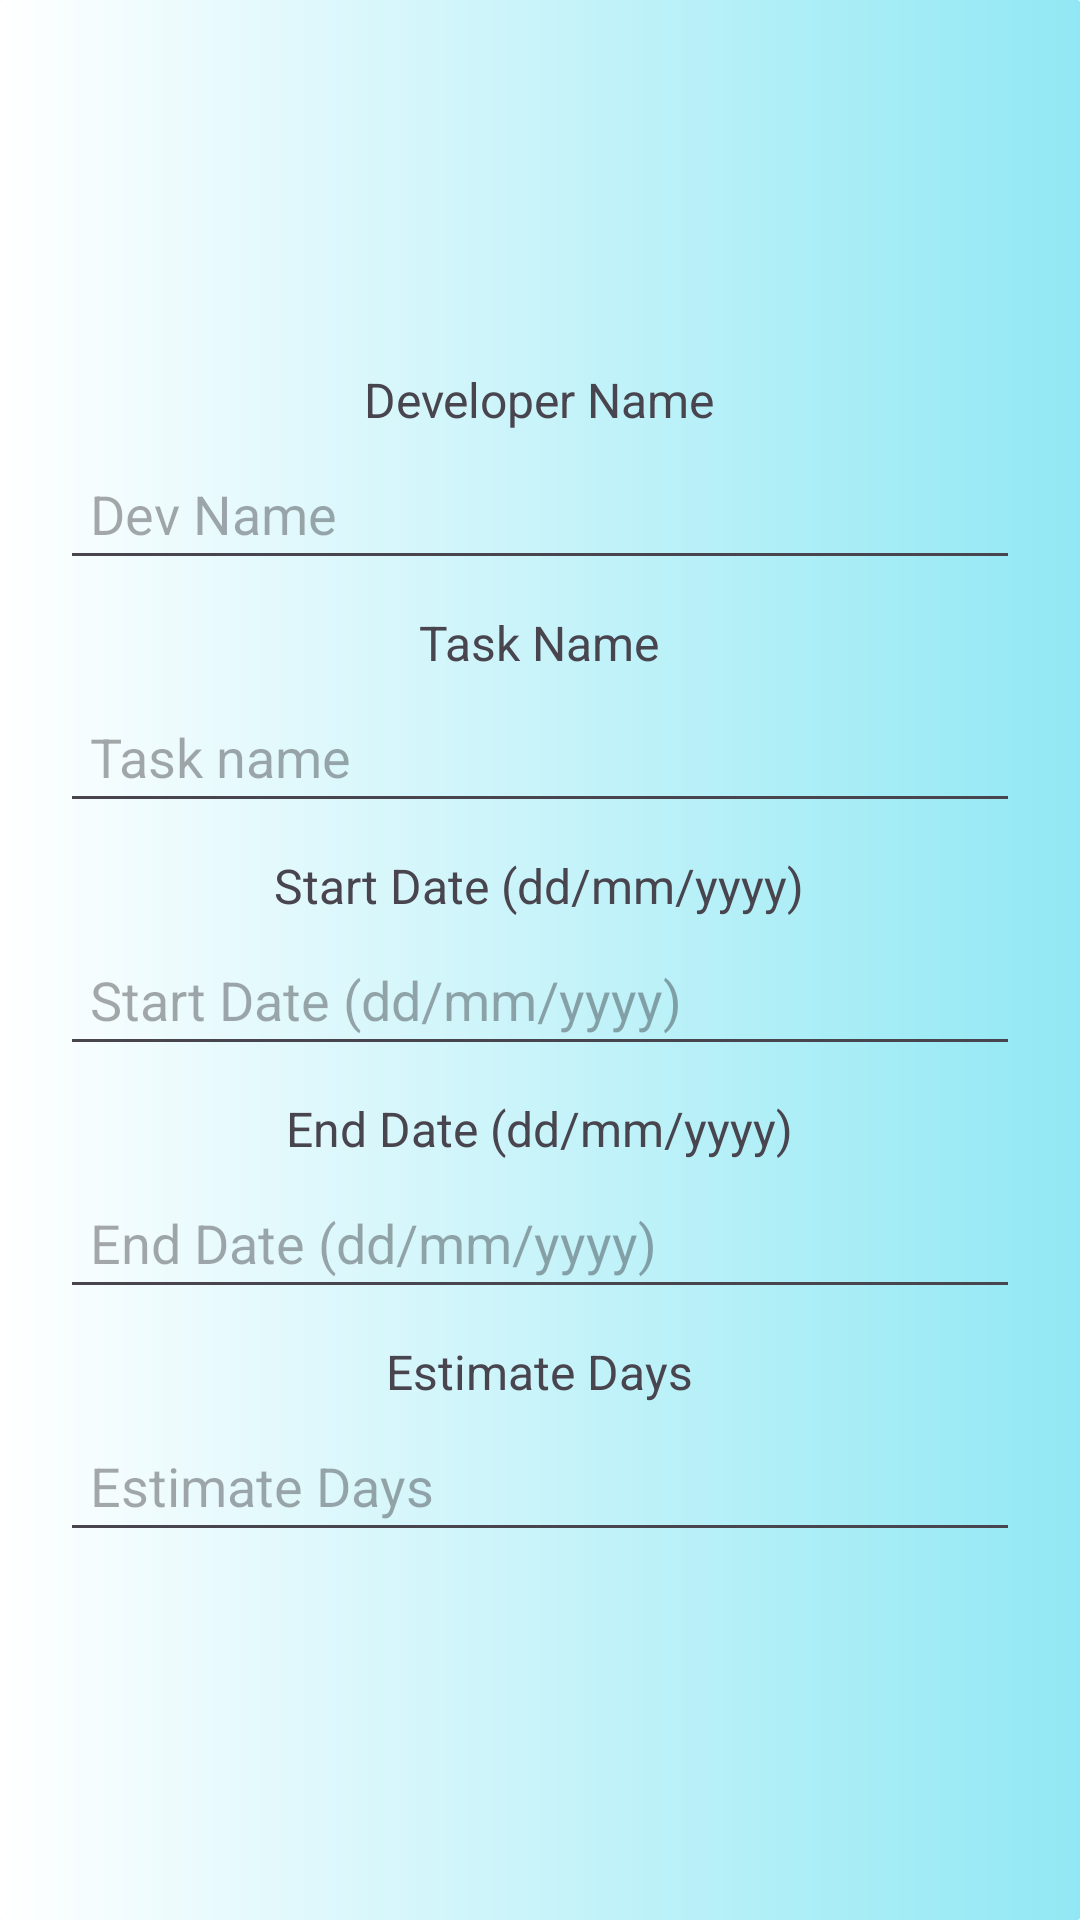

Layout XML and referenced resources for this Android screen:
<!-- AndroidManifest.xml: application theme Theme.FinalAssignment_Group5_Topic1b2 -->
<!-- res/layout/dialog_project.xml -->
<LinearLayout xmlns:android="http://schemas.android.com/apk/res/android"
    android:layout_width="match_parent"
    android:layout_height="wrap_content"
    android:padding="20dp"
    android:background="@drawable/dialog_background"
    android:orientation="vertical"
    android:gravity="center">

    <TextView
        android:layout_width="wrap_content"
        android:layout_height="wrap_content"
        android:text="Developer Name"
        android:textSize="16sp"
        android:layout_marginBottom="5dp"/>

    <EditText
        android:id="@+id/txtDevName"
        android:layout_width="match_parent"
        android:layout_height="wrap_content"
        android:hint="Dev Name"
        android:padding="10dp"
        />

    <TextView
        android:layout_width="wrap_content"
        android:layout_height="wrap_content"
        android:text="Task Name"
        android:textSize="16sp"
        android:layout_marginTop="10dp"
        android:layout_marginBottom="5dp"/>

    <EditText
        android:id="@+id/txtTaskName"
        android:layout_width="match_parent"
        android:layout_height="wrap_content"
        android:hint="Task name"
        android:padding="10dp"
        android:inputType="text"
        />

    <TextView
        android:layout_width="wrap_content"
        android:layout_height="wrap_content"
        android:text="Start Date (dd/mm/yyyy)"
        android:textSize="16sp"
        android:layout_marginTop="10dp"
        android:layout_marginBottom="5dp"/>

    <EditText
        android:id="@+id/txtStartDate"
        android:layout_width="match_parent"
        android:layout_height="wrap_content"
        android:hint="Start Date (dd/mm/yyyy)"
        android:padding="10dp" />

    <TextView
        android:layout_width="wrap_content"
        android:layout_height="wrap_content"
        android:text="End Date (dd/mm/yyyy)"
        android:textSize="16sp"
        android:layout_marginTop="10dp"
        android:layout_marginBottom="5dp"/>

    <EditText
        android:id="@+id/txtEndDate"
        android:layout_width="match_parent"
        android:layout_height="wrap_content"
        android:hint="End Date (dd/mm/yyyy)"
        android:padding="10dp" />

    <TextView
        android:layout_width="wrap_content"
        android:layout_height="wrap_content"
        android:text="Estimate Days"
        android:textSize="16sp"
        android:layout_marginTop="10dp"
        android:layout_marginBottom="5dp"/>

    <EditText
        android:id="@+id/txtEstimateDay"
        android:layout_width="match_parent"
        android:layout_height="wrap_content"
        android:hint="Estimate Days"
        android:padding="10dp" />
</LinearLayout>
<!-- resources referenced by this layout -->
<resources>
  <!-- drawable dialog_background (drawable) -->
  <shape xmlns:android="http://schemas.android.com/apk/res/android"
      android:shape="rectangle">
      <solid android:color="#FFFFFF"/>
      <corners android:radius="1dp"/>
      <gradient android:startColor="#FFFFFF"
          android:endColor="#91E8F4" />
      <padding android:left="16dp" android:right="16dp" android:top="16dp" android:bottom="16dp"/>
  </shape>
  <style name="Theme.FinalAssignment_Group5_Topic1b2" parent="Base.Theme.FinalAssignment_Group5_Topic1b2" />
  <style name="Base.Theme.FinalAssignment_Group5_Topic1b2" parent="Theme.Material3.DayNight.NoActionBar">
          
          
      </style>
</resources>
